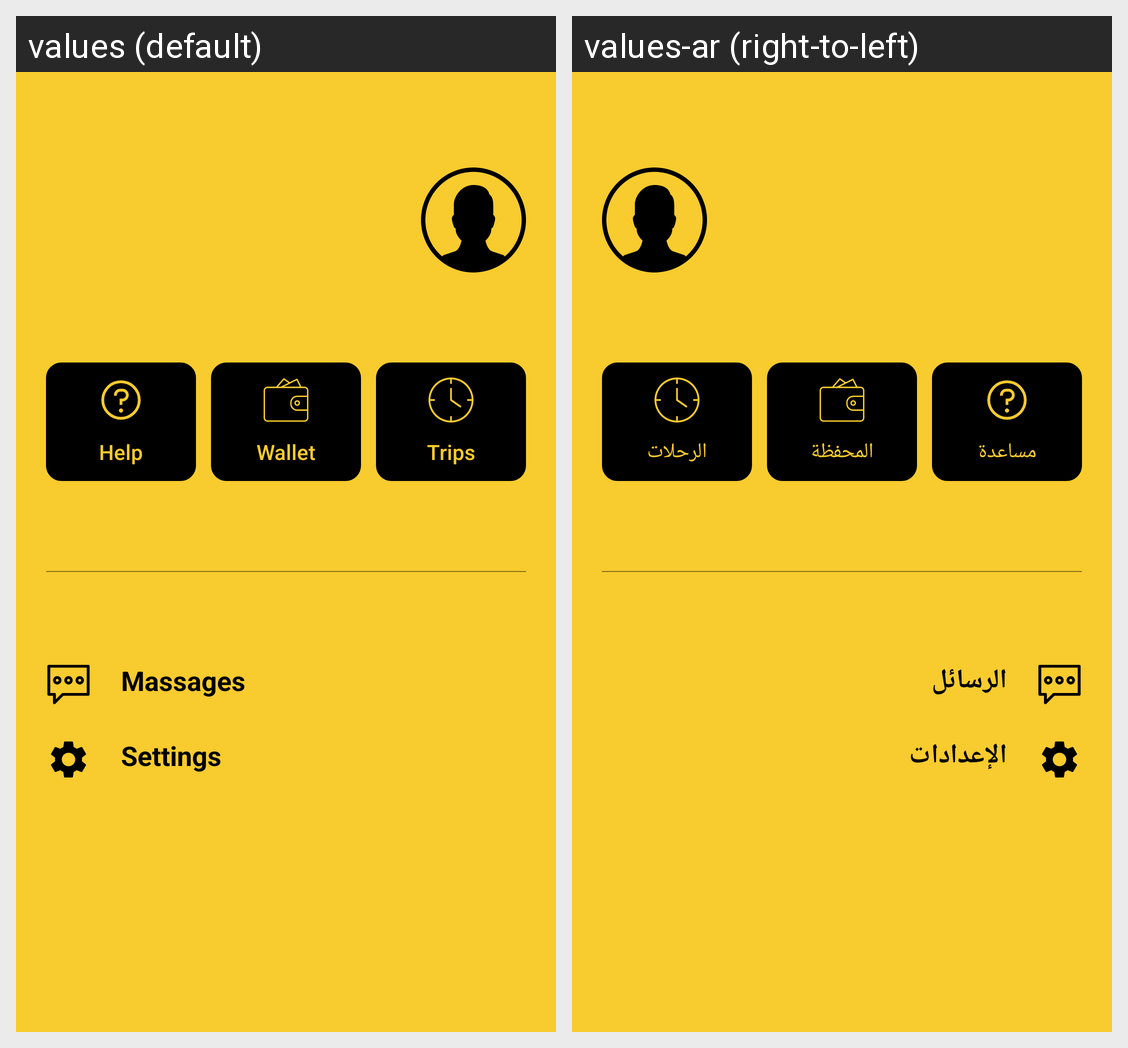

The same Android screen rendered under two of its app's locales, left to right. List the strings drawn on it with the default value and each locale's translation.
Android screen res/layout/activity_profile_info.xml rendered under 2 locales, left to right: values (default), values-ar (right-to-left). Device: Nexus 5 (rendered at 1080×1920; each locale shown at half size, 540×960, under a caption strip naming it); theme Theme.AppCompat.Light.NoActionBar.
Strings drawn on this screen, with the default value and each locale's value (text and hints the layout hard-codes, and strings that could not be matched under every locale, appear in the picture but are not listed):

help
  values: Help
  values-ar: مساعدة

wallet
  values: Wallet
  values-ar: المحفظة

trips
  values: Trips
  values-ar: الرحلات

massage
  values: Massages
  values-ar: الرسائل

setting
  values: Settings
  values-ar: الإعدادات
